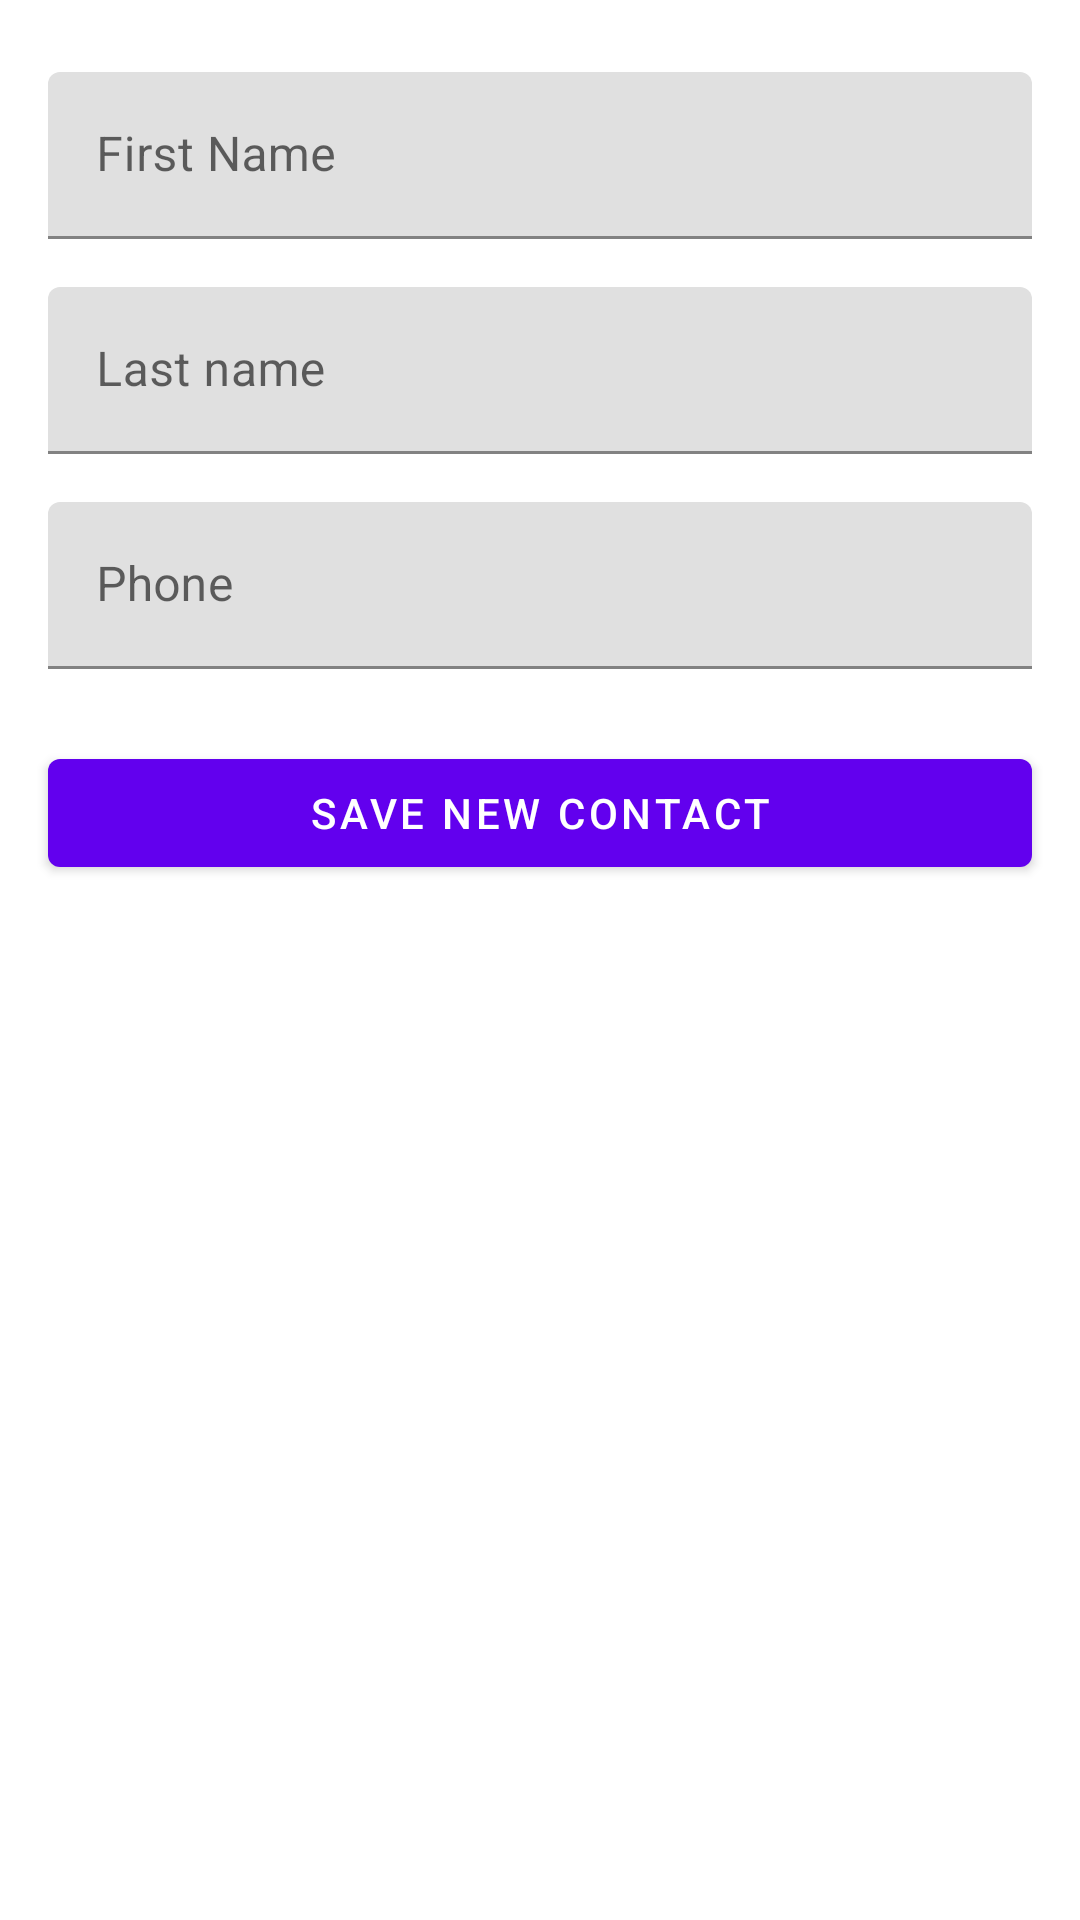

Here is an Android app screen rendered from its layout file. Give the layout XML and the strings, colors and styles it references.
<!-- AndroidManifest.xml: application theme Theme.PhoneBookTuco -->
<!-- res/layout/fragment_add_contact.xml -->
<?xml version="1.0" encoding="utf-8"?>
<androidx.constraintlayout.widget.ConstraintLayout
    xmlns:android="http://schemas.android.com/apk/res/android"
    xmlns:app="http://schemas.android.com/apk/res-auto"
    xmlns:tools="http://schemas.android.com/tools"
    android:layout_width="match_parent"
    android:layout_height="match_parent"
    tools:context=".AddContactFragment">


    <com.google.android.material.textfield.TextInputLayout
        android:id="@+id/firstname_input"
        android:layout_width="0dp"
        android:layout_height="wrap_content"
        android:hint="First Name"
        app:layout_constraintEnd_toEndOf="@id/inputs"
        app:layout_constraintStart_toStartOf="@id/inputs"
        app:layout_constraintTop_toTopOf="@id/inputs">

        <com.google.android.material.textfield.TextInputEditText
            android:layout_width="match_parent"
            android:layout_height="wrap_content"
            android:inputType="text"
            android:imeOptions="actionDone"
            />

    </com.google.android.material.textfield.TextInputLayout>

    <com.google.android.material.textfield.TextInputLayout
        android:id="@+id/lastname_input"
        android:layout_width="0dp"
        android:layout_height="wrap_content"
        android:layout_marginTop="16dp"
        android:hint="Last name"
        app:layout_constraintEnd_toEndOf="@id/inputs"
        app:layout_constraintStart_toStartOf="@id/inputs"
        app:layout_constraintTop_toBottomOf="@id/firstname_input">

        <com.google.android.material.textfield.TextInputEditText
            android:layout_width="match_parent"
            android:layout_height="wrap_content"
            android:inputType="text"
            android:imeOptions="actionDone"/>

    </com.google.android.material.textfield.TextInputLayout>

    <com.google.android.material.textfield.TextInputLayout
        android:id="@+id/phone_input"
        android:layout_width="0dp"
        android:layout_height="wrap_content"

        android:layout_marginTop="16dp"
        android:hint="Phone"
        app:layout_constraintEnd_toEndOf="@id/inputs"
        app:layout_constraintStart_toStartOf="@id/inputs"
        app:layout_constraintTop_toBottomOf="@id/lastname_input">

        <com.google.android.material.textfield.TextInputEditText
            android:layout_width="match_parent"
            android:layout_height="wrap_content"
            android:inputType="number"
            android:imeOptions="actionDone"/>

    </com.google.android.material.textfield.TextInputLayout>

    <androidx.constraintlayout.widget.Group
        android:id="@+id/inputs"
        android:layout_width="0dp"
        android:layout_height="wrap_content"
        android:layout_marginTop="24dp"
        android:layout_marginStart="16dp"
        android:layout_marginEnd="16dp"
        app:layout_constraintEnd_toEndOf="parent"
        app:layout_constraintStart_toStartOf="parent"
        app:layout_constraintTop_toTopOf="parent"
        app:constraint_referenced_ids="firstname_input, lastname_input, phone_input"/>

    <Button
        android:id="@+id/button_second"
        android:layout_width="0dp"
        android:layout_height="wrap_content"
        android:text="Save new contact"
        android:layout_marginTop="24dp"
        app:layout_constraintEnd_toEndOf="@id/inputs"
        app:layout_constraintStart_toStartOf="@id/inputs"
        app:layout_constraintTop_toBottomOf="@id/phone_input" />
</androidx.constraintlayout.widget.ConstraintLayout>
<!-- resources referenced by this layout -->
<resources>
  <style name="Theme.PhoneBookTuco" parent="Theme.MaterialComponents.DayNight.DarkActionBar">
          
          <item name="colorPrimary">@color/purple_500</item>
          <item name="colorPrimaryVariant">@color/purple_700</item>
          <item name="colorOnPrimary">@color/white</item>
          
          <item name="colorSecondary">@color/teal_200</item>
          <item name="colorSecondaryVariant">@color/teal_700</item>
          <item name="colorOnSecondary">@color/black</item>
          
          <item name="android:statusBarColor" tools:targetApi="l">?attr/colorPrimaryVariant</item>
          
      </style>
  <!-- not gathered from this repository: default colours our renderer supplied (Android Studio template values) -->
  <color name="purple_500">#FF6200EE</color>
  <color name="purple_700">#FF3700B3</color>
  <color name="teal_200">#FF03DAC5</color>
  <color name="teal_700">#FF018786</color>
  <color name="black">#FF000000</color>
  <color name="white">#FFFFFFFF</color>
</resources>
